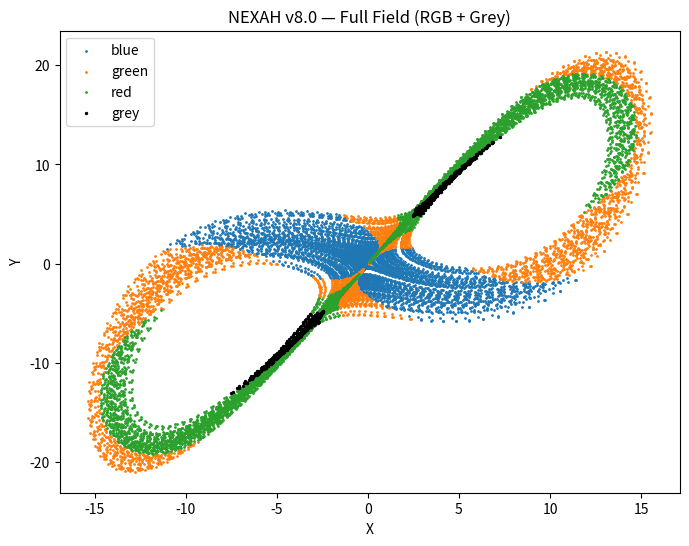
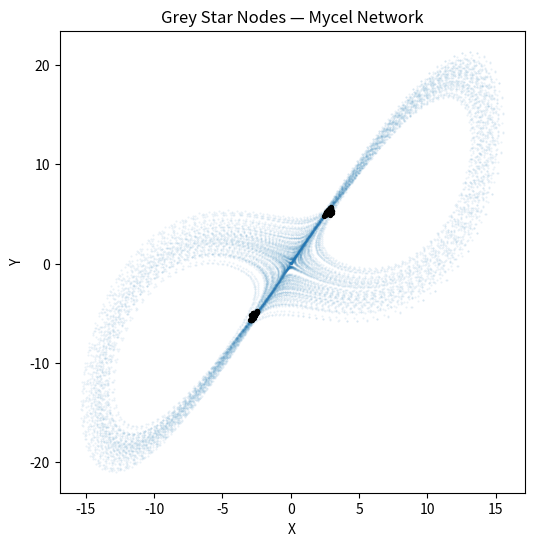
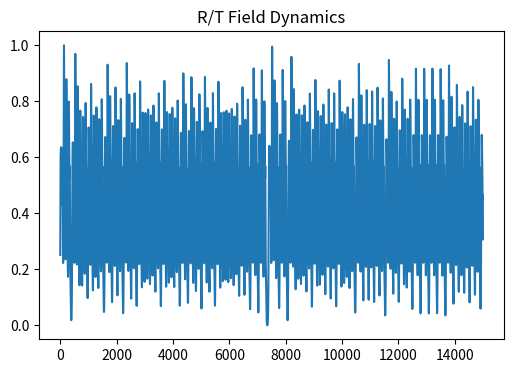

Write Python code to recreate these figures, in order.
import numpy as np
import matplotlib.pyplot as plt

# ================================
# PARAMETERS
# ================================

sigma = 10.0
rho = 28.0
beta = 8.0 / 3.0

dt = 0.01
steps = 15000

alpha_mirror = 0.35
cone_strength = 0.15

# ================================
# LORENZ SYSTEM
# ================================

def lorenz(x, y, z):
    dx = sigma * (y - x)
    dy = x * (rho - z) - y
    dz = x * y - beta * z
    return dx, dy, dz

# ================================
# SIMULATION
# ================================

x = np.zeros(steps)
y = np.zeros(steps)
z = np.zeros(steps)

x[0], y[0], z[0] = 0.1, 0.0, 0.0

for i in range(steps - 1):
    dx, dy, dz = lorenz(x[i], y[i], z[i])

    # Mirror field
    dx_m, dy_m, dz_m = lorenz(-x[i], -y[i], z[i])

    # Combine original + mirror
    dx_total = dx + alpha_mirror * dx_m
    dy_total = dy + alpha_mirror * dy_m
    dz_total = dz + alpha_mirror * dz_m

    # Cone constraint (radial structure)
    r_xy = np.sqrt(x[i]**2 + y[i]**2) + 1e-6
    cone = r_xy / (z[i] + 20.0)

    dx_total += cone_strength * x[i] * cone
    dy_total += cone_strength * y[i] * cone

    x[i+1] = x[i] + dx_total * dt
    y[i+1] = y[i] + dy_total * dt
    z[i+1] = z[i] + dz_total * dt

# ================================
# R/T PROXY (DYNAMICS)
# ================================

velocity = np.sqrt(np.diff(x)**2 + np.diff(y)**2 + np.diff(z)**2)
radius = np.sqrt(x[:-1]**2 + y[:-1]**2)

rt = radius / (velocity + 1e-6)

# normalize
rt_norm = (rt - rt.min()) / (rt.max() - rt.min())

# ================================
# STATE CLASSIFICATION (RGB + GREY)
# ================================

states = []

for i in range(len(rt_norm)):
    val = rt_norm[i]

    if val < 0.25:
        states.append("blue")      # stable basin
    elif val < 0.5:
        states.append("green")     # transition
    elif val < 0.75:
        states.append("red")       # drift
    else:
        states.append("grey")      # interference / nodes

states = np.array(states)

# ================================
# GREY STAR NODE DETECTION (MYZEL)
# ================================

grey_mask = (states == "grey")

# zusätzliche Bedingung: geringe Bewegung → stabile Knoten
low_velocity = velocity < np.percentile(velocity, 20)

nodes = grey_mask & low_velocity

# ================================
# PLOT 1 — FIELD WITH STATES
# ================================

plt.figure(figsize=(8, 6))

plt.scatter(x[:-1][states=="blue"], y[:-1][states=="blue"], s=1, label="blue")
plt.scatter(x[:-1][states=="green"], y[:-1][states=="green"], s=1, label="green")
plt.scatter(x[:-1][states=="red"], y[:-1][states=="red"], s=1, label="red")
plt.scatter(x[:-1][states=="grey"], y[:-1][states=="grey"], s=2, c="black", label="grey")

plt.title("NEXAH v8.0 — Full Field (RGB + Grey)")
plt.xlabel("X")
plt.ylabel("Y")
plt.legend()
plt.show()

# ================================
# PLOT 2 — GREY STAR NODES
# ================================

plt.figure(figsize=(6, 6))

plt.scatter(x[:-1], y[:-1], s=0.2, alpha=0.1)
plt.scatter(x[:-1][nodes], y[:-1][nodes], s=8, c="black")

plt.title("Grey Star Nodes — Mycel Network")
plt.xlabel("X")
plt.ylabel("Y")
plt.show()

# ================================
# PLOT 3 — R/T FIELD
# ================================

plt.figure(figsize=(6, 4))
plt.plot(rt_norm)
plt.title("R/T Field Dynamics")
plt.show()

# ================================
# SUMMARY
# ================================

unique, counts = np.unique(states, return_counts=True)
total = len(states)

print("\n=== NEXAH v8.0 Summary ===")
for u, c in zip(unique, counts):
    print(f"{u}: {c} ({c/total:.3f})")
